Photos from the image-classification dataset "dataset" in the GitHub repository anggapraseetio/KlasifikasiDaun_RM. Its 2 classes are: sehat, tidak sehat.

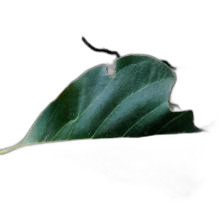
Label: tidak sehat

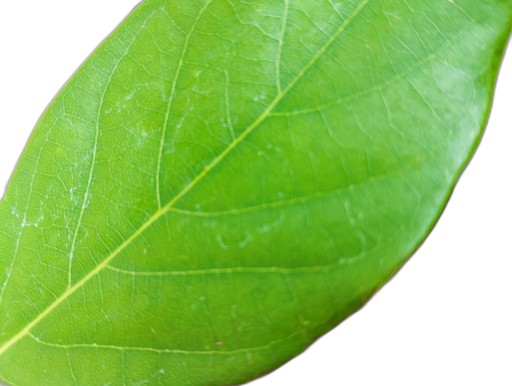
Label: sehat

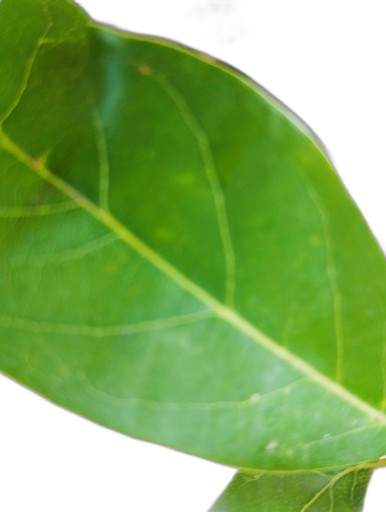
Label: sehat

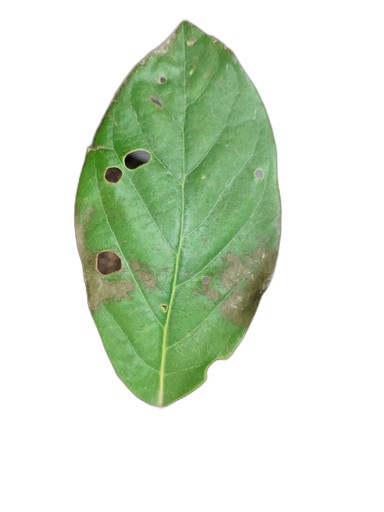
Label: tidak sehat

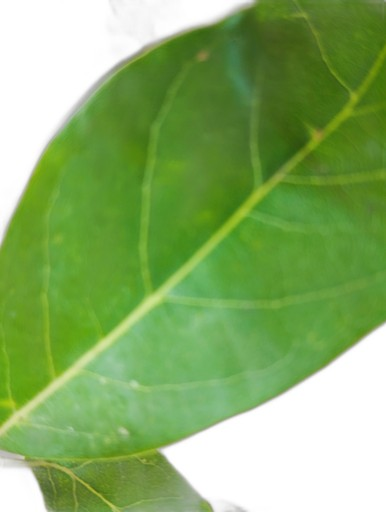
Label: sehat

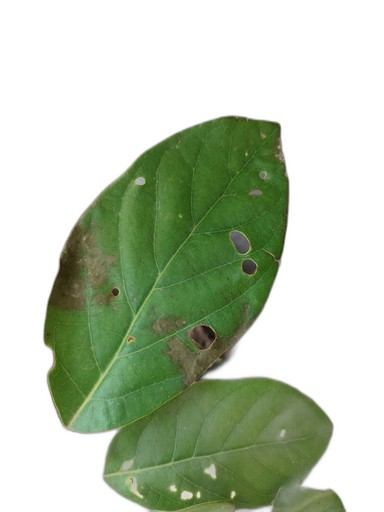
Label: tidak sehat
